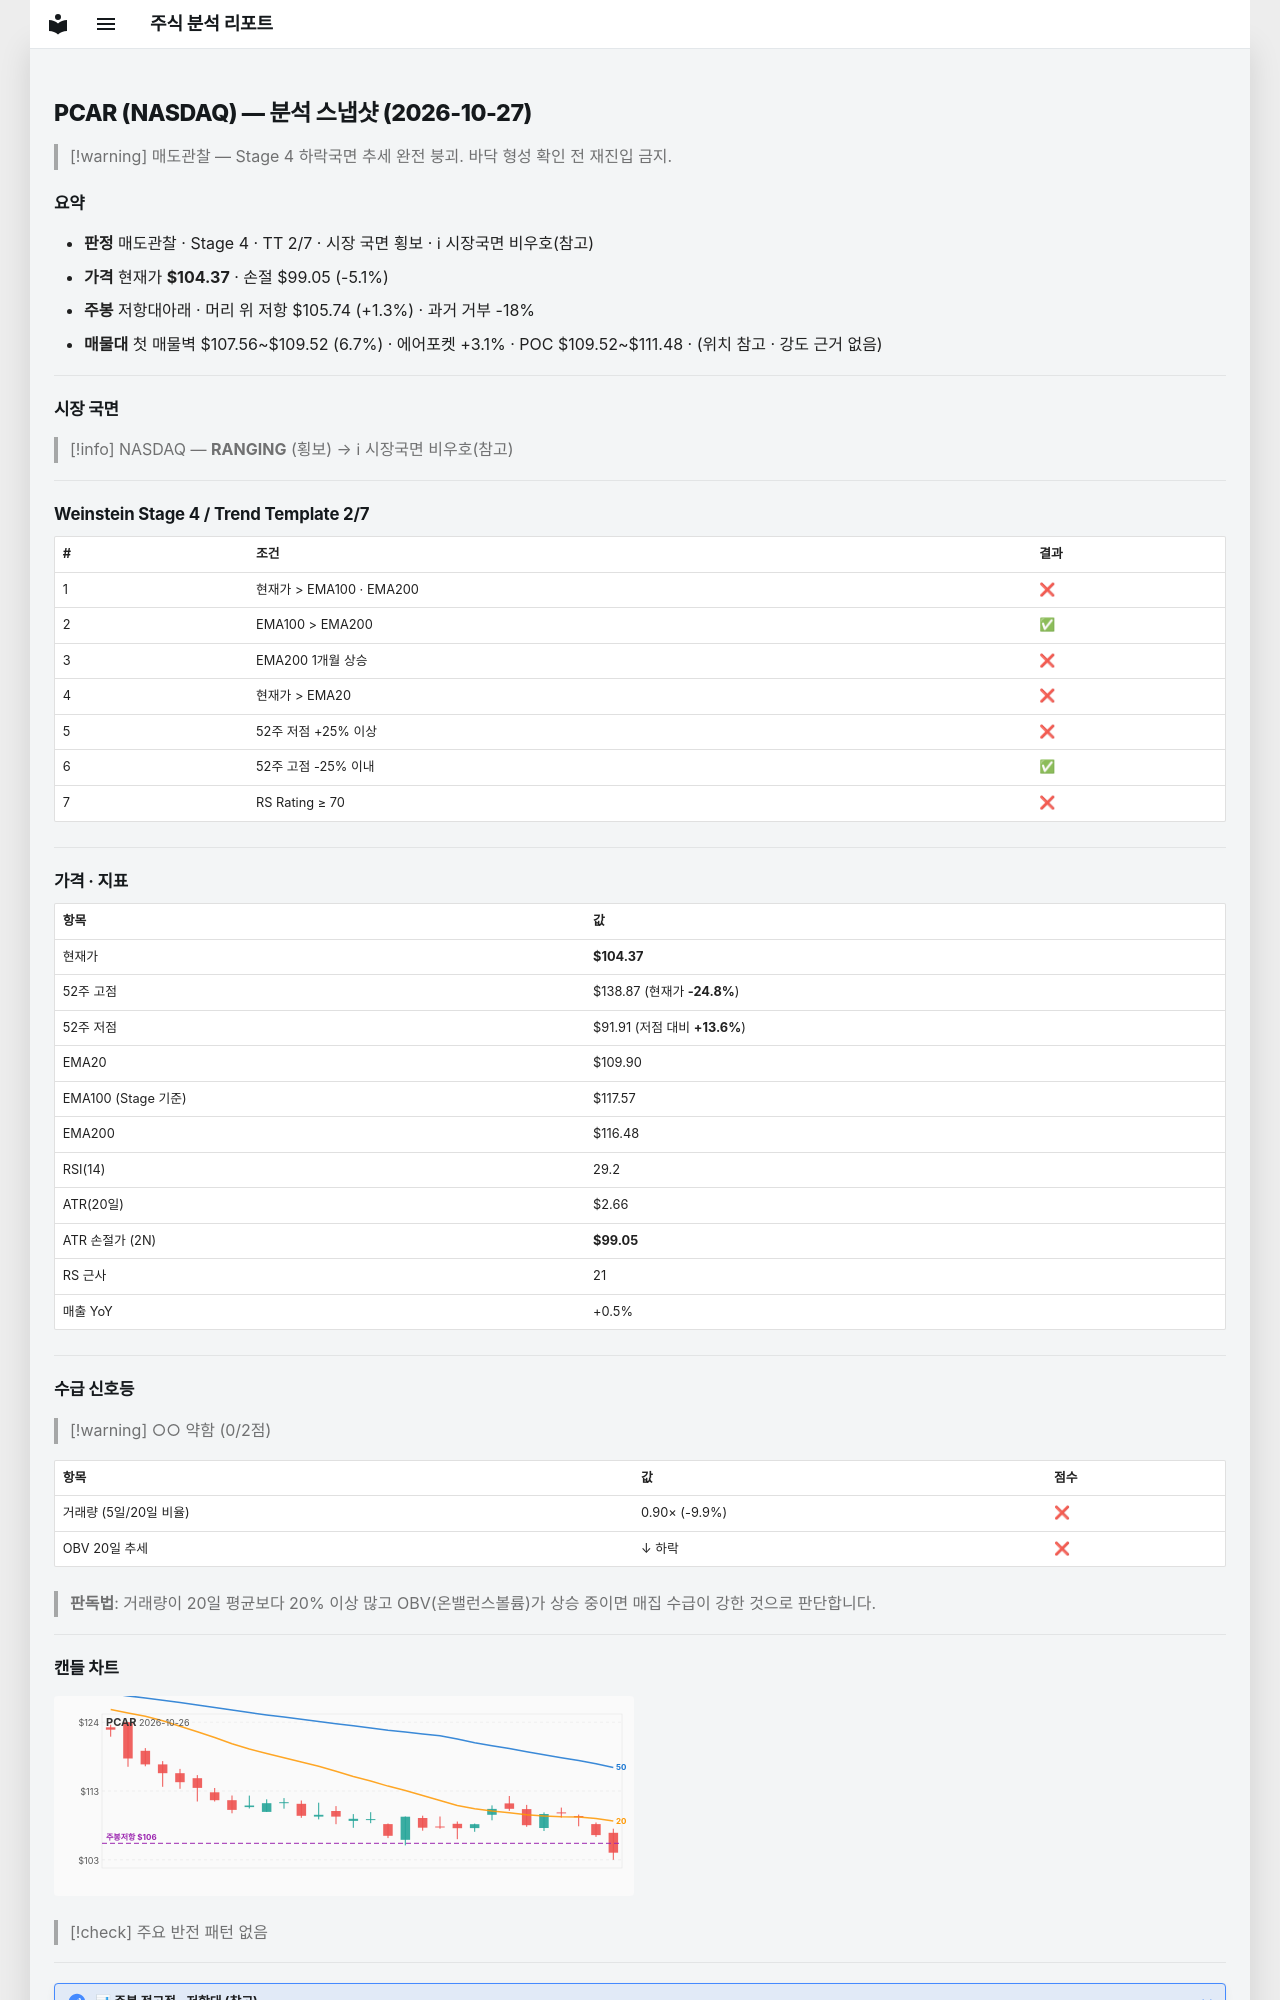

repository: soloandco/stock-reports · page: snapshots/PCAR-2026-10-27/index.html · generator: mkdocs

---
type: analysis-snapshot
title: PCAR 분석 스냅샷
ticker: PCAR
market: NASDAQ
created: 2026-10-27
updated: 2026-10-27
bar-date: 2026-10-26
verdict: 매도관찰
real-rr: 0.26
sma50-gap-pct: -5.0
weekly-position: 저항대아래
weekly-overhead-price: 105.74
weekly-overhead-pct: 1.3
stage: 4
trend-template-score: 2
tt-max: 7
ma-set: ema-20-100-200
price: 104.37000274658203
stop-price: 99.0503733127134
market-regime: RANGING
supply-demand-score: 0/2
supply-demand-label: 약함
status: tracking
tags:
  - stock-agent
  - watchlist
  - PCAR
  - analysis
related:
  - "[[analysis-template]]"
---

# PCAR (NASDAQ) — 분석 스냅샷 (2026-10-27)

> [!warning] 매도관찰 — Stage 4 하락국면
> 추세 완전 붕괴. 바닥 형성 확인 전 재진입 금지.

## 요약

- **판정** 매도관찰 · Stage 4 · TT 2/7 · 시장 국면 횡보 · ℹ 시장국면 비우호(참고)
- **가격** 현재가 **$104.37** · 손절 $99.05 (-5.1%)
- **주봉** 저항대아래 · 머리 위 저항 $105.74 (+1.3%) · 과거 거부 -18%
- **매물대** 첫 매물벽 $107.56~$109.52 (6.7%) · 에어포켓 +3.1% · POC $109.52~$111.48 · (위치 참고 · 강도 근거 없음)

---

## 시장 국면

> [!info] NASDAQ — **RANGING** (횡보) → ℹ 시장국면 비우호(참고)

---

## Weinstein Stage 4 / Trend Template 2/7

| # | 조건 | 결과 |
|---|------|------|
| 1 | 현재가 > EMA100 · EMA200 | ❌ |
| 2 | EMA100 > EMA200 | ✅ |
| 3 | EMA200 1개월 상승 | ❌ |
| 4 | 현재가 > EMA20 | ❌ |
| 5 | 52주 저점 +25% 이상 | ❌ |
| 6 | 52주 고점 -25% 이내 | ✅ |
| 7 | RS Rating ≥ 70 | ❌ |

---

## 가격 · 지표

| 항목 | 값 |
|------|---|
| 현재가 | **$104.37** |
| 52주 고점 | $138.87 (현재가 **-24.8%**) |
| 52주 저점 | $91.91 (저점 대비 **+13.6%**) |
| EMA20 | $109.90 |
| EMA100 (Stage 기준) | $117.57 |
| EMA200 | $116.48 |
| RSI(14) | 29.2 |
| ATR(20일) | $2.66 |
| ATR 손절가 (2N) | **$99.05** |
| RS 근사 | 21 |
| 매출 YoY | +0.5% |

---
## 수급 신호등

> [!warning] ○○ 약함 (0/2점)

| 항목 | 값 | 점수 |
|------|------|------|
| 거래량 (5일/20일 비율) | 0.90× (-9.9%) | ❌ |
| OBV 20일 추세 | ↓ 하락 | ❌ |

> **판독법**: 거래량이 20일 평균보다 20% 이상 많고 OBV(온밸런스볼륨)가 상승 중이면 매집 수급이 강한 것으로 판단합니다.

---
